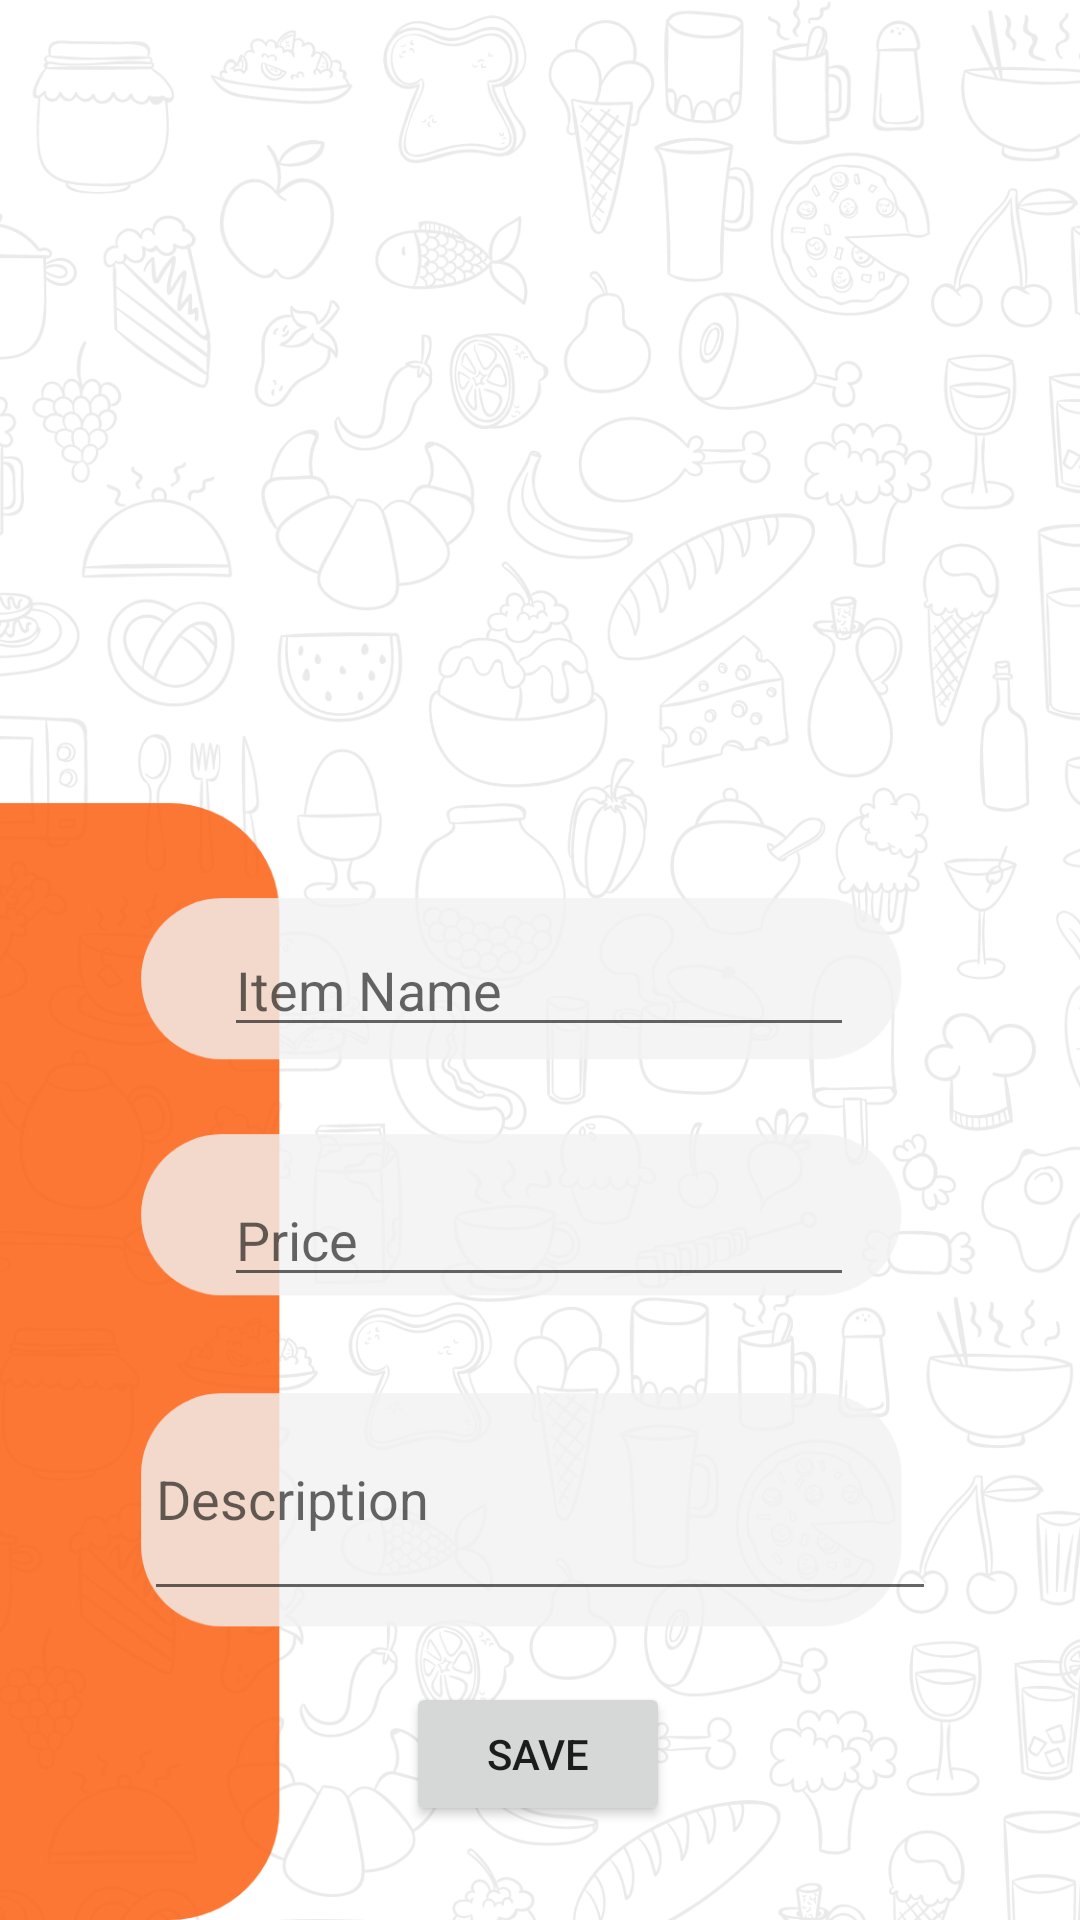

Reconstruct the res/layout file that produces this screen, plus the resources it refers to.
<!-- AndroidManifest.xml: application theme Theme.HealthyBites -->
<!-- res/layout/activity_add_food_item.xml -->
<?xml version="1.0" encoding="utf-8"?>
<androidx.constraintlayout.widget.ConstraintLayout xmlns:android="http://schemas.android.com/apk/res/android"
    xmlns:app="http://schemas.android.com/apk/res-auto"
    xmlns:tools="http://schemas.android.com/tools"
    android:layout_width="match_parent"
    android:layout_height="match_parent"
    android:background="@drawable/add_food_item"
    tools:context=".Partner.AddFoodItemActivity">

    <ImageView
        android:id="@+id/itemimg"
        android:layout_width="174dp"
        android:layout_height="181dp"
        app:layout_constraintBottom_toBottomOf="parent"
        app:layout_constraintEnd_toEndOf="parent"
        app:layout_constraintHorizontal_bias="0.497"
        app:layout_constraintStart_toStartOf="parent"
        app:layout_constraintTop_toTopOf="parent"
        app:layout_constraintVertical_bias="0.109"
        tools:srcCompat="@tools:sample/avatars" />

    <Button
        android:id="@+id/food_upld"
        android:layout_width="wrap_content"
        android:layout_height="wrap_content"
        android:text="SAVE"
        app:layout_constraintBottom_toBottomOf="parent"
        app:layout_constraintEnd_toEndOf="parent"
        app:layout_constraintHorizontal_bias="0.498"
        app:layout_constraintStart_toStartOf="parent"
        app:layout_constraintTop_toTopOf="parent"
        app:layout_constraintVertical_bias="0.947" />

    <EditText
        android:id="@+id/food_name"
        android:layout_width="wrap_content"
        android:layout_height="wrap_content"
        android:ems="10"
        android:hint="Item Name"
        android:inputType="textPersonName"
        app:layout_constraintBottom_toBottomOf="parent"
        app:layout_constraintEnd_toEndOf="parent"
        app:layout_constraintHorizontal_bias="0.497"
        app:layout_constraintStart_toStartOf="parent"
        app:layout_constraintTop_toTopOf="parent"
        app:layout_constraintVertical_bias="0.514" />

    <EditText
        android:id="@+id/food_price"
        android:layout_width="wrap_content"
        android:layout_height="wrap_content"
        android:ems="10"
        android:hint="Price"
        android:inputType="number"
        app:layout_constraintBottom_toBottomOf="parent"
        app:layout_constraintEnd_toEndOf="parent"
        app:layout_constraintHorizontal_bias="0.497"
        app:layout_constraintStart_toStartOf="parent"
        app:layout_constraintTop_toTopOf="parent"
        app:layout_constraintVertical_bias="0.653" />

    <EditText
        android:id="@+id/food_desc"
        android:layout_width="264dp"
        android:layout_height="78dp"
        android:ems="10"
        android:hint="Description"
        android:inputType="textMultiLine"
        app:layout_constraintBottom_toBottomOf="parent"
        app:layout_constraintEnd_toEndOf="parent"
        app:layout_constraintStart_toStartOf="parent"
        app:layout_constraintTop_toTopOf="parent"
        app:layout_constraintVertical_bias="0.817" />

</androidx.constraintlayout.widget.ConstraintLayout>
<!-- resources referenced by this layout -->
<resources>
  <!-- drawable add_food_item: png bitmap (drawable-hdpi, 162997 bytes) -->
  <style name="Theme.HealthyBites" parent="Theme.MaterialComponents.DayNight.DarkActionBar">
          
          <item name="colorPrimary">@color/purple_500</item>
          <item name="colorPrimaryVariant">@color/purple_700</item>
          <item name="colorOnPrimary">@color/white</item>
          
          <item name="colorSecondary">@color/teal_200</item>
          <item name="colorSecondaryVariant">@color/teal_700</item>
          <item name="colorOnSecondary">@color/black</item>
          
          <item name="android:statusBarColor" tools:targetApi="l">?attr/colorPrimaryVariant</item>
          
      </style>
  <!-- not gathered from this repository: default colours our renderer supplied (Android Studio template values) -->
  <color name="purple_500">#FF6200EE</color>
  <color name="purple_700">#FF3700B3</color>
  <color name="teal_200">#FF03DAC5</color>
  <color name="teal_700">#FF018786</color>
  <color name="black">#FF000000</color>
  <color name="white">#FFFFFFFF</color>
</resources>
